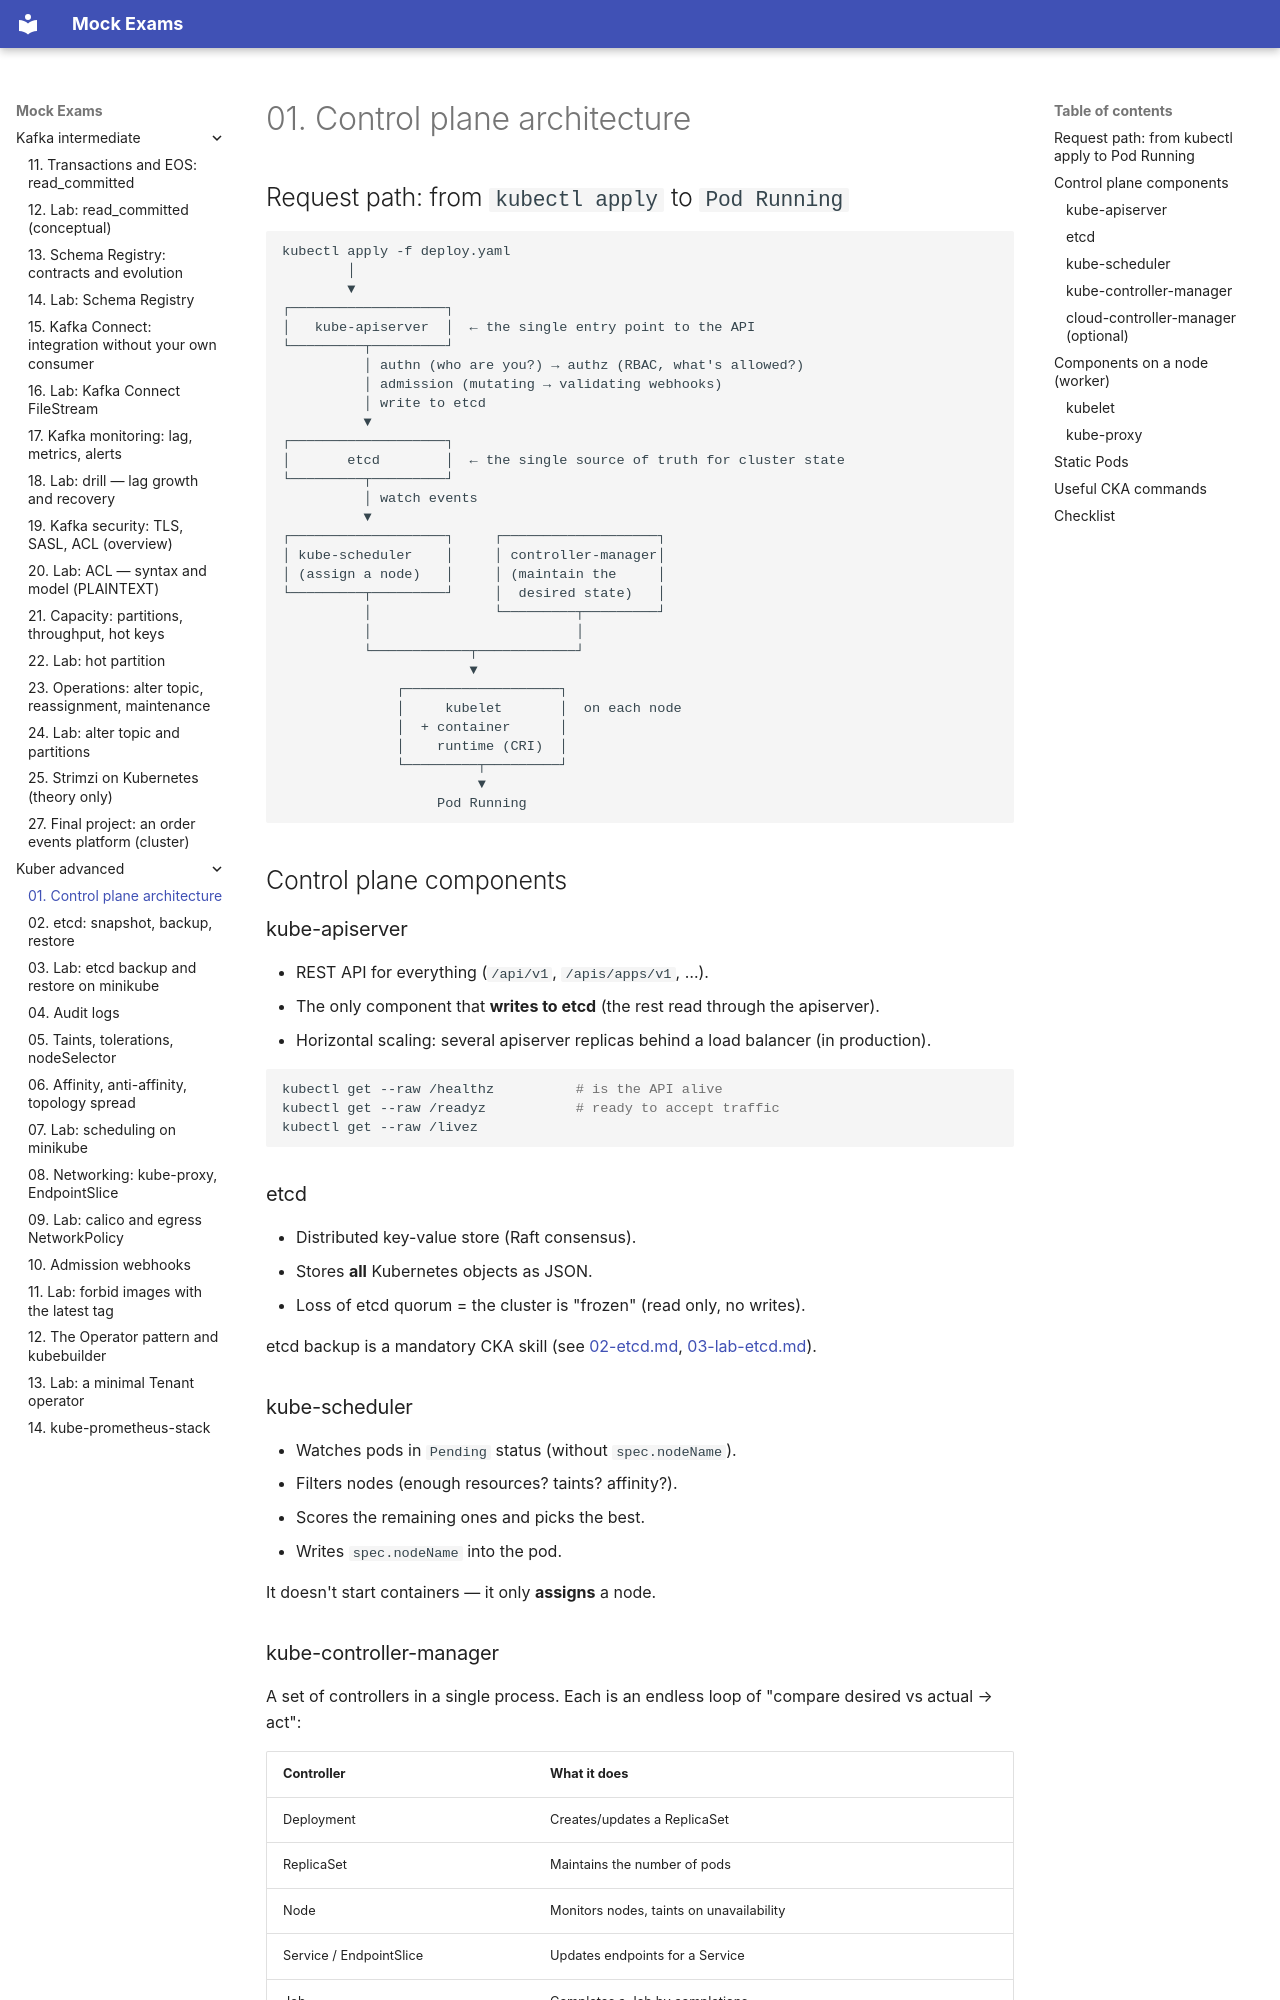

repository: FedorArbuzov/mock-exams · page: kuber-advanced/01-control-plane/index.html · generator: mkdocs

# 01. Control plane architecture

## Request path: from `kubectl apply` to `Pod Running`

```text
kubectl apply -f deploy.yaml
        │
        ▼
┌───────────────────┐
│   kube-apiserver  │  ← the single entry point to the API
└─────────┬─────────┘
          │ authn (who are you?) → authz (RBAC, what's allowed?)
          │ admission (mutating → validating webhooks)
          │ write to etcd
          ▼
┌───────────────────┐
│       etcd        │  ← the single source of truth for cluster state
└─────────┬─────────┘
          │ watch events
          ▼
┌───────────────────┐     ┌───────────────────┐
│ kube-scheduler    │     │ controller-manager│
│ (assign a node)   │     │ (maintain the     │
└─────────┬─────────┘     │  desired state)   │
          │               └─────────┬─────────┘
          │                         │
          └────────────┬────────────┘
                       ▼
              ┌───────────────────┐
              │     kubelet       │  on each node
              │  + container      │
              │    runtime (CRI)  │
              └─────────┬─────────┘
                        ▼
                   Pod Running
```

## Control plane components

### kube-apiserver

- REST API for everything (`/api/v1`, `/apis/apps/v1`, …).
- The only component that **writes to etcd** (the rest read through the apiserver).
- Horizontal scaling: several apiserver replicas behind a load balancer (in production).

```bash
kubectl get --raw /healthz          # is the API alive
kubectl get --raw /readyz           # ready to accept traffic
kubectl get --raw /livez
```

### etcd

- Distributed key-value store (Raft consensus).
- Stores **all** Kubernetes objects as JSON.
- Loss of etcd quorum = the cluster is "frozen" (read only, no writes).

etcd backup is a mandatory CKA skill (see [02-etcd.md](02-etcd.md), [03-lab-etcd.md](03-lab-etcd.md)).

### kube-scheduler

- Watches pods in `Pending` status (without `spec.nodeName`).
- Filters nodes (enough resources? taints? affinity?).
- Scores the remaining ones and picks the best.
- Writes `spec.nodeName` into the pod.

It doesn't start containers — it only **assigns** a node.
